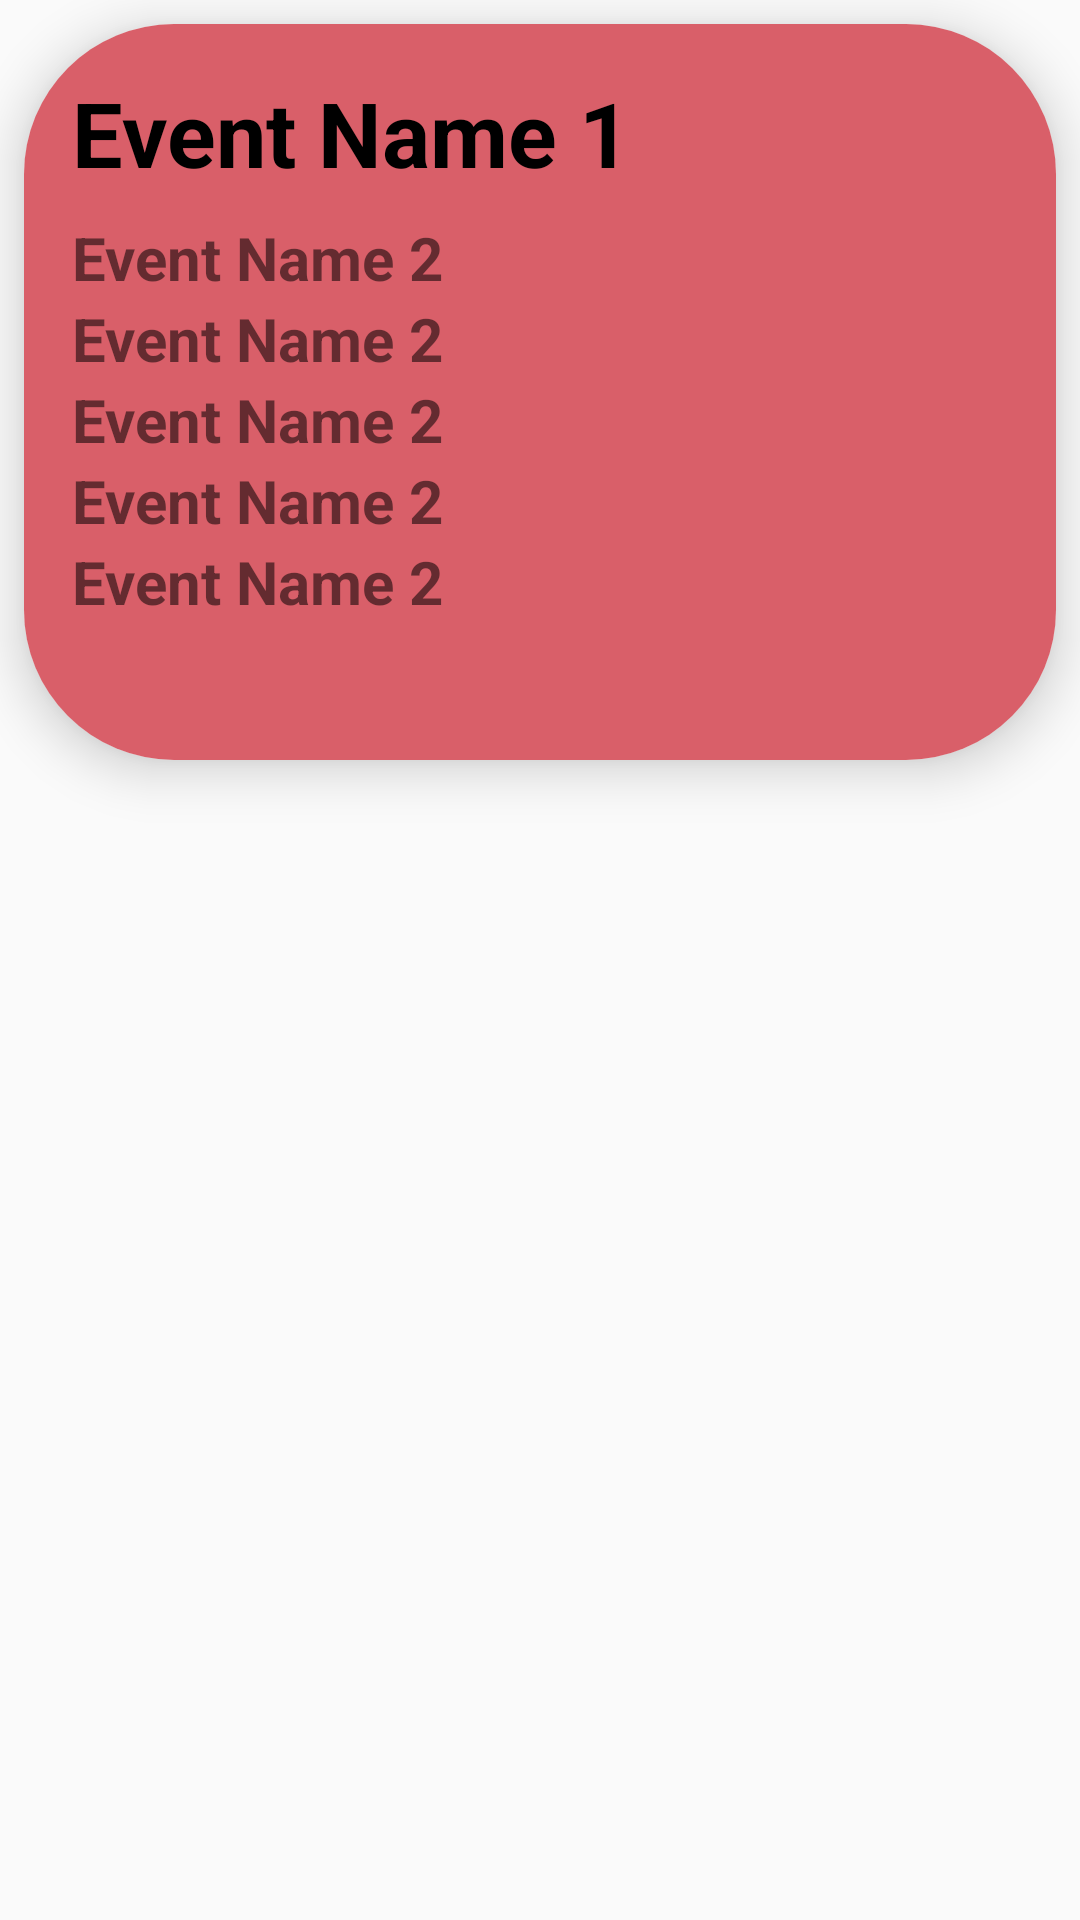

Reconstruct the res/layout file that produces this screen, plus the resources it refers to.
<!-- AndroidManifest.xml: application theme Theme.ProjectApplication -->
<!-- res/layout/myeventdesign.xml -->
<?xml version="1.0" encoding="utf-8"?>
<LinearLayout xmlns:android="http://schemas.android.com/apk/res/android"
    xmlns:app="http://schemas.android.com/apk/res-auto"
    xmlns:tools="http://schemas.android.com/tools"
    android:layout_width="match_parent"
    android:layout_height="wrap_content"
    android:layout_margin="8dp"
    android:orientation="vertical">

    <androidx.cardview.widget.CardView
        android:layout_width="match_parent"
        android:layout_height="wrap_content"
        android:layout_margin="8dp"
        app:cardCornerRadius="50dp"
        app:cardElevation="10dp">

        <RelativeLayout
            android:layout_width="match_parent"
            android:layout_height="wrap_content"
            android:background="@drawable/border"
            android:padding="16dp">

            <TextView
                android:id="@+id/eventNameTextView"
                android:layout_width="match_parent"
                android:layout_height="wrap_content"
                android:layout_marginBottom="8dp"
                android:text="Event Name 1"
                android:textColor="@color/black"
                android:textSize="30sp"
                android:textStyle="bold" />

            <TextView
                android:id="@+id/Texttime"
                android:layout_width="match_parent"
                android:layout_height="wrap_content"
                android:layout_below="@id/eventNameTextView"
                android:text="Event Name 2"
                android:textSize="20sp"
                android:textStyle="bold" />

            <TextView
                android:id="@+id/date"
                android:layout_width="match_parent"
                android:layout_height="wrap_content"
                android:layout_below="@id/Texttime"
                android:text="Event Name 2"
                android:textSize="20sp"
                android:textStyle="bold" />

            <TextView
                android:id="@+id/organizer"
                android:layout_width="match_parent"
                android:layout_height="wrap_content"
                android:layout_below="@id/date"
                android:text="Event Name 2"
                android:textSize="20sp"
                android:textStyle="bold" />

            <TextView
                android:id="@+id/location"
                android:layout_width="match_parent"
                android:layout_height="wrap_content"
                android:layout_below="@id/organizer"
                android:text="Event Name 2"
                android:textSize="20sp"
                android:textStyle="bold" />

            <TextView
                android:id="@+id/description"
                android:layout_width="match_parent"
                android:layout_height="wrap_content"
                android:layout_below="@id/location"
                android:text="Event Name 2"
                android:textSize="20sp"
                android:textStyle="bold" />

            <ImageView
                android:id="@+id/imageEvent"
                android:layout_width="wrap_content"
                android:layout_height="wrap_content"
                android:layout_below="@id/description"
                android:layout_centerInParent="true"
                android:layout_marginTop="30dp"
                tools:srcCompat="@tools:sample/avatars" />;
            />
        </RelativeLayout>
    </androidx.cardview.widget.CardView>
</LinearLayout>
<!-- resources referenced by this layout -->
<resources>
  <color name="black">#FF000000</color>
  <!-- drawable border (drawable) -->
  <?xml version="1.0" encoding="utf-8"?>
  <shape xmlns:android="http://schemas.android.com/apk/res/android">
      <solid android:color="@color/security"></solid>
      <stroke android:width="0dp"></stroke>
      <corners android:radius="30dp"></corners>
  </shape>
  <style name="Theme.ProjectApplication" parent="Theme.AppCompat.DayNight.NoActionBar">
          
          <item name="colorPrimary">@color/lavender</item>
          <item name="colorPrimaryVariant">@color/lavender</item>
          <item name="colorOnPrimary">@color/white</item>
          
          <item name="colorSecondary">@color/teal_200</item>
          <item name="colorSecondaryVariant">@color/teal_700</item>
          <item name="colorOnSecondary">@color/black</item>
          
          <item name="android:statusBarColor">?attr/colorPrimaryVariant</item>
          
      </style>
  <color name="security">#D95F69</color>
  <color name="lavender">#8692f7</color>
  <color name="white">#FFFFFFFF</color>
  <color name="teal_200">#FF03DAC5</color>
  <color name="teal_700">#FF018786</color>
</resources>
